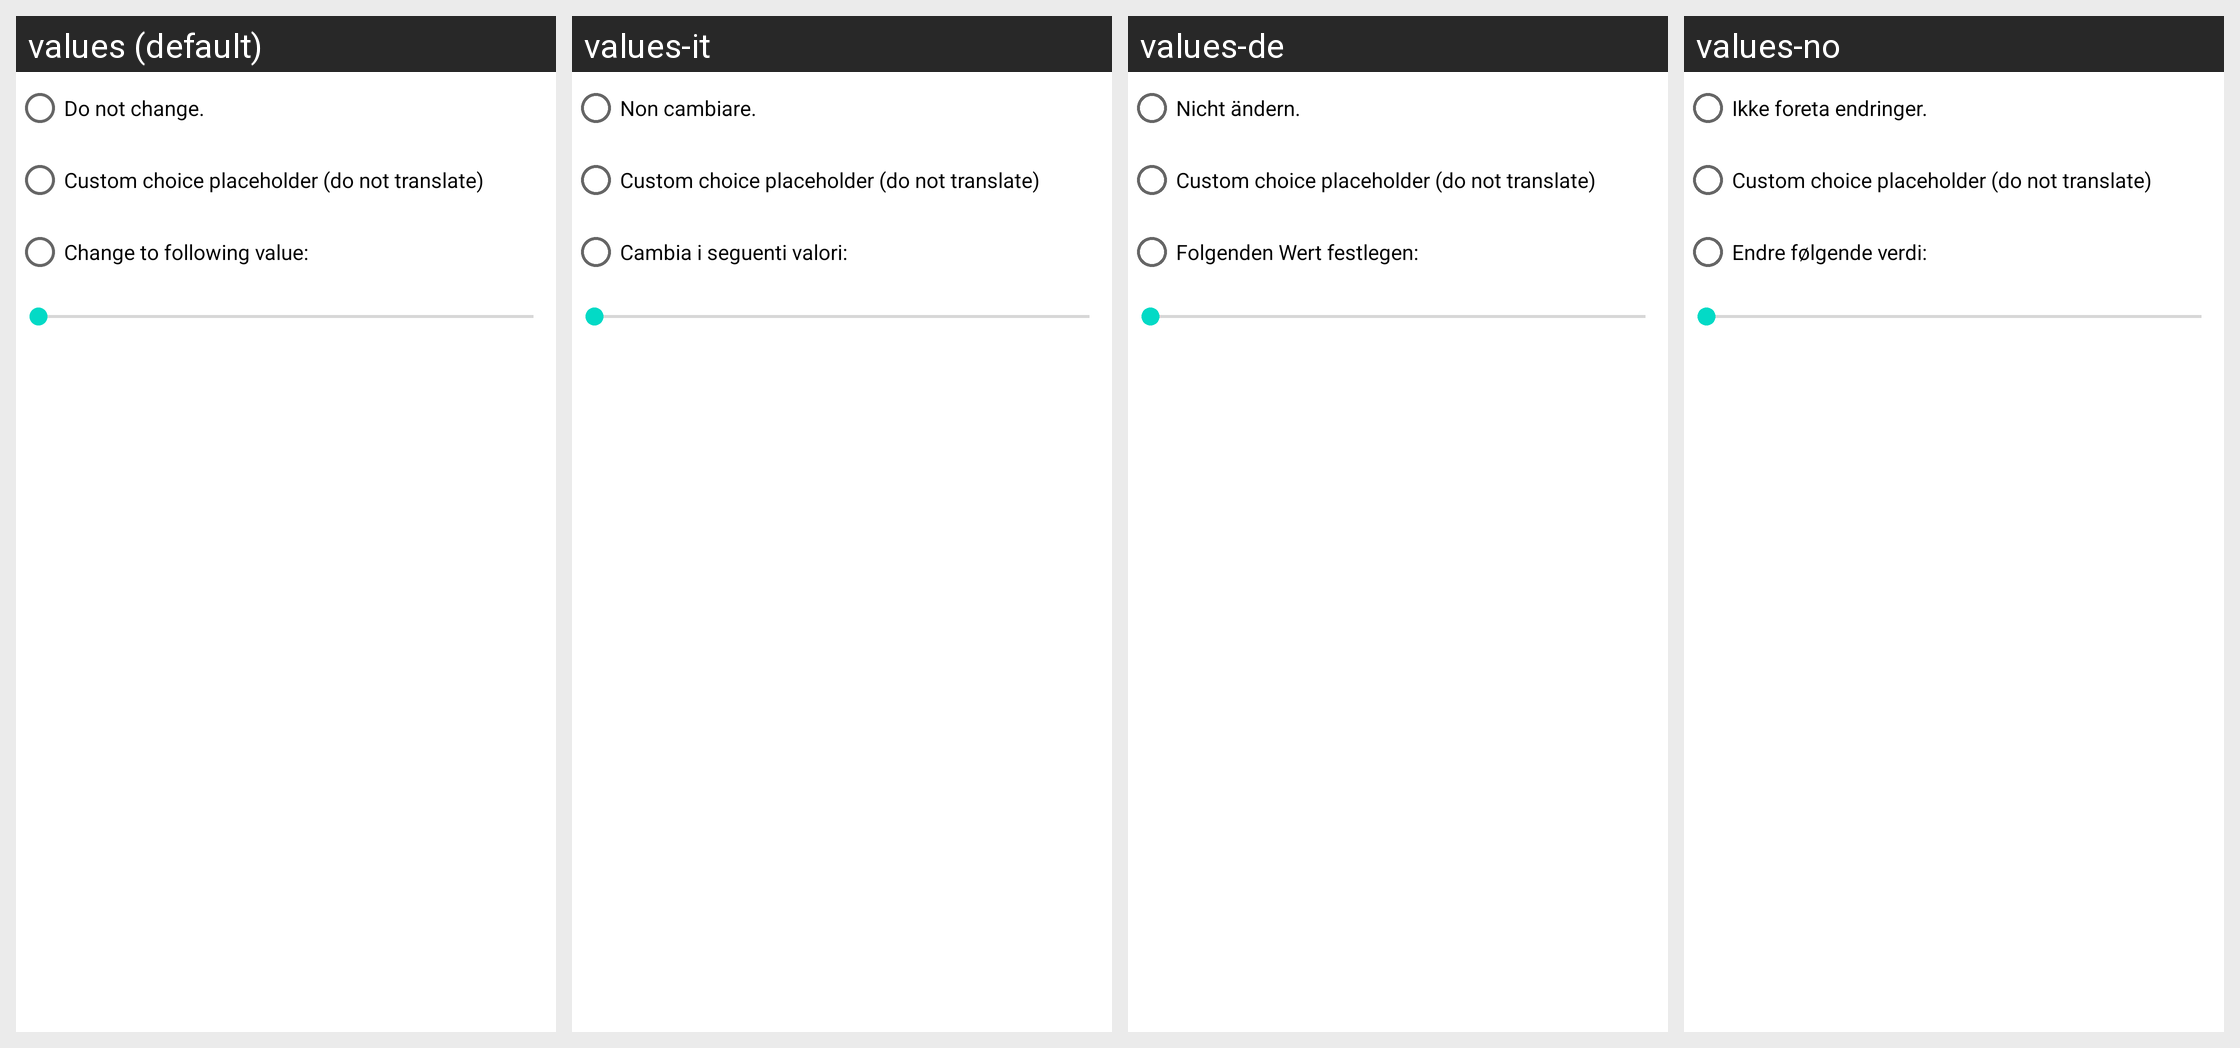

The Android screen above is rendered under several locales of the same app. Produce the string resources it draws, with the default and per-locale values.
Android screen res/layout/percent_alert.xml rendered under 4 locales, left to right: values (default), values-it, values-de, values-no. Device: Nexus 5 (rendered at 1080×1920; each locale shown at half size, 540×960, under a caption strip naming it); theme Theme.MaterialComponents.DayNight.NoActionBar.
Other locales in the repository, not shown: values-cs-rCZ, values-da, values-en, values-es, values-fr, values-hu, values-iw, values-ko, values-nb, values-zh-rCN, values-zh-rTW.
Strings drawn on this screen, with the default value and each locale's value (text and hints the layout hard-codes, and strings that could not be matched under every locale, appear in the picture but are not listed):

percent_do_not_change
  values: Do not change.
  values-it: Non cambiare.
  values-de: Nicht ändern.
  values-no: Ikke foreta endringer.

percent_change_to
  values: Change to following value:
  values-it: Cambia i seguenti valori:
  values-de: Folgenden Wert festlegen:
  values-no: Endre følgende verdi:
